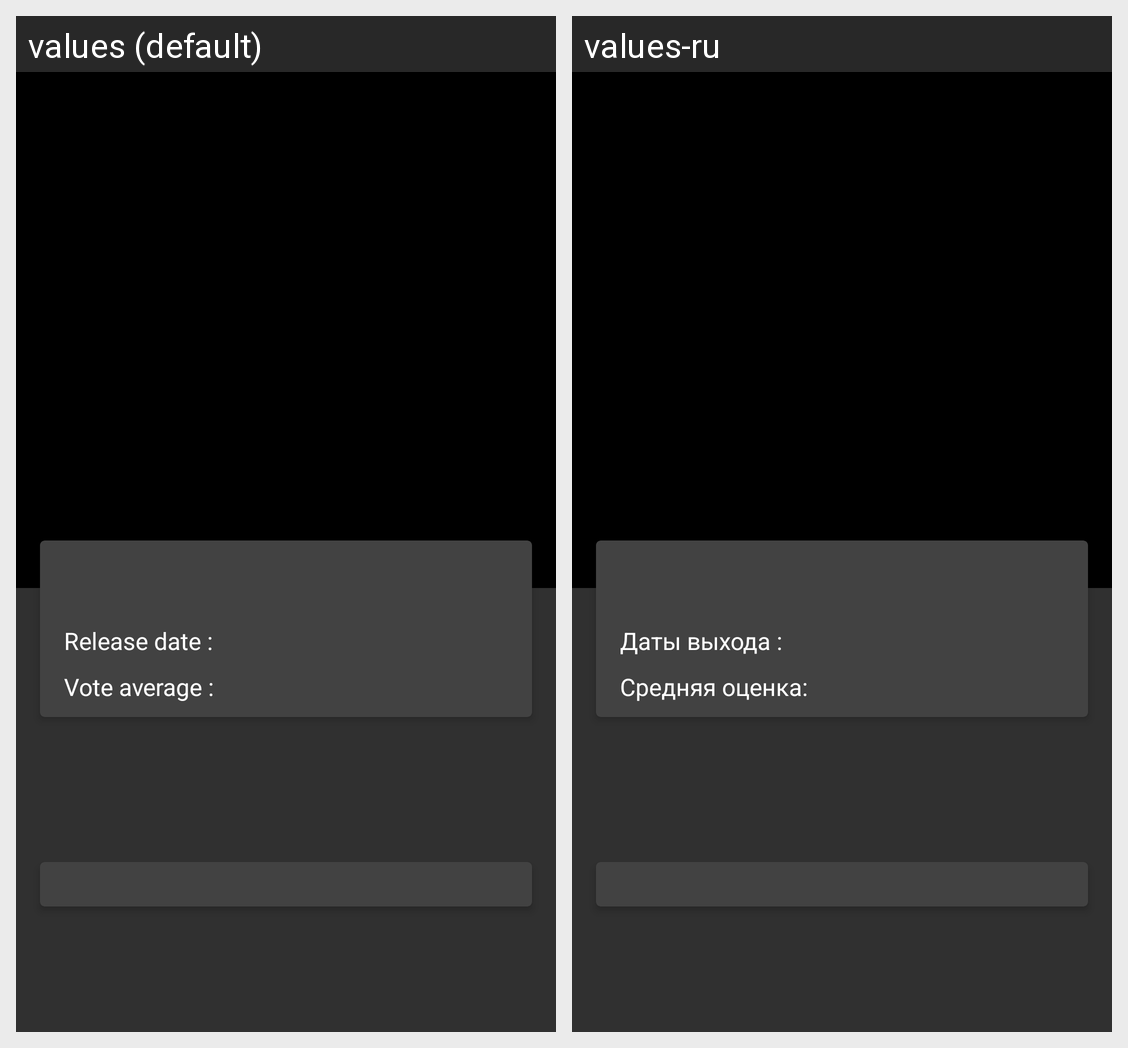

The same Android screen rendered under two of its app's locales, left to right. List the strings drawn on it with the default value and each locale's translation.
Android screen res/layout/fragment_movie_detail.xml rendered under 2 locales, left to right: values (default), values-ru. Device: Nexus 5 (rendered at 1080×1920; each locale shown at half size, 540×960, under a caption strip naming it); theme AppTheme.
Strings drawn on this screen, with the default value and each locale's value (text and hints the layout hard-codes, and strings that could not be matched under every locale, appear in the picture but are not listed):

fragment_movie_detail_release_date_tv_text
  values: Release date :
  values-ru: Даты выхода :

fragment_movie_detail_vote_average_tv_text
  values: Vote average :
  values-ru: Средняя оценка:
